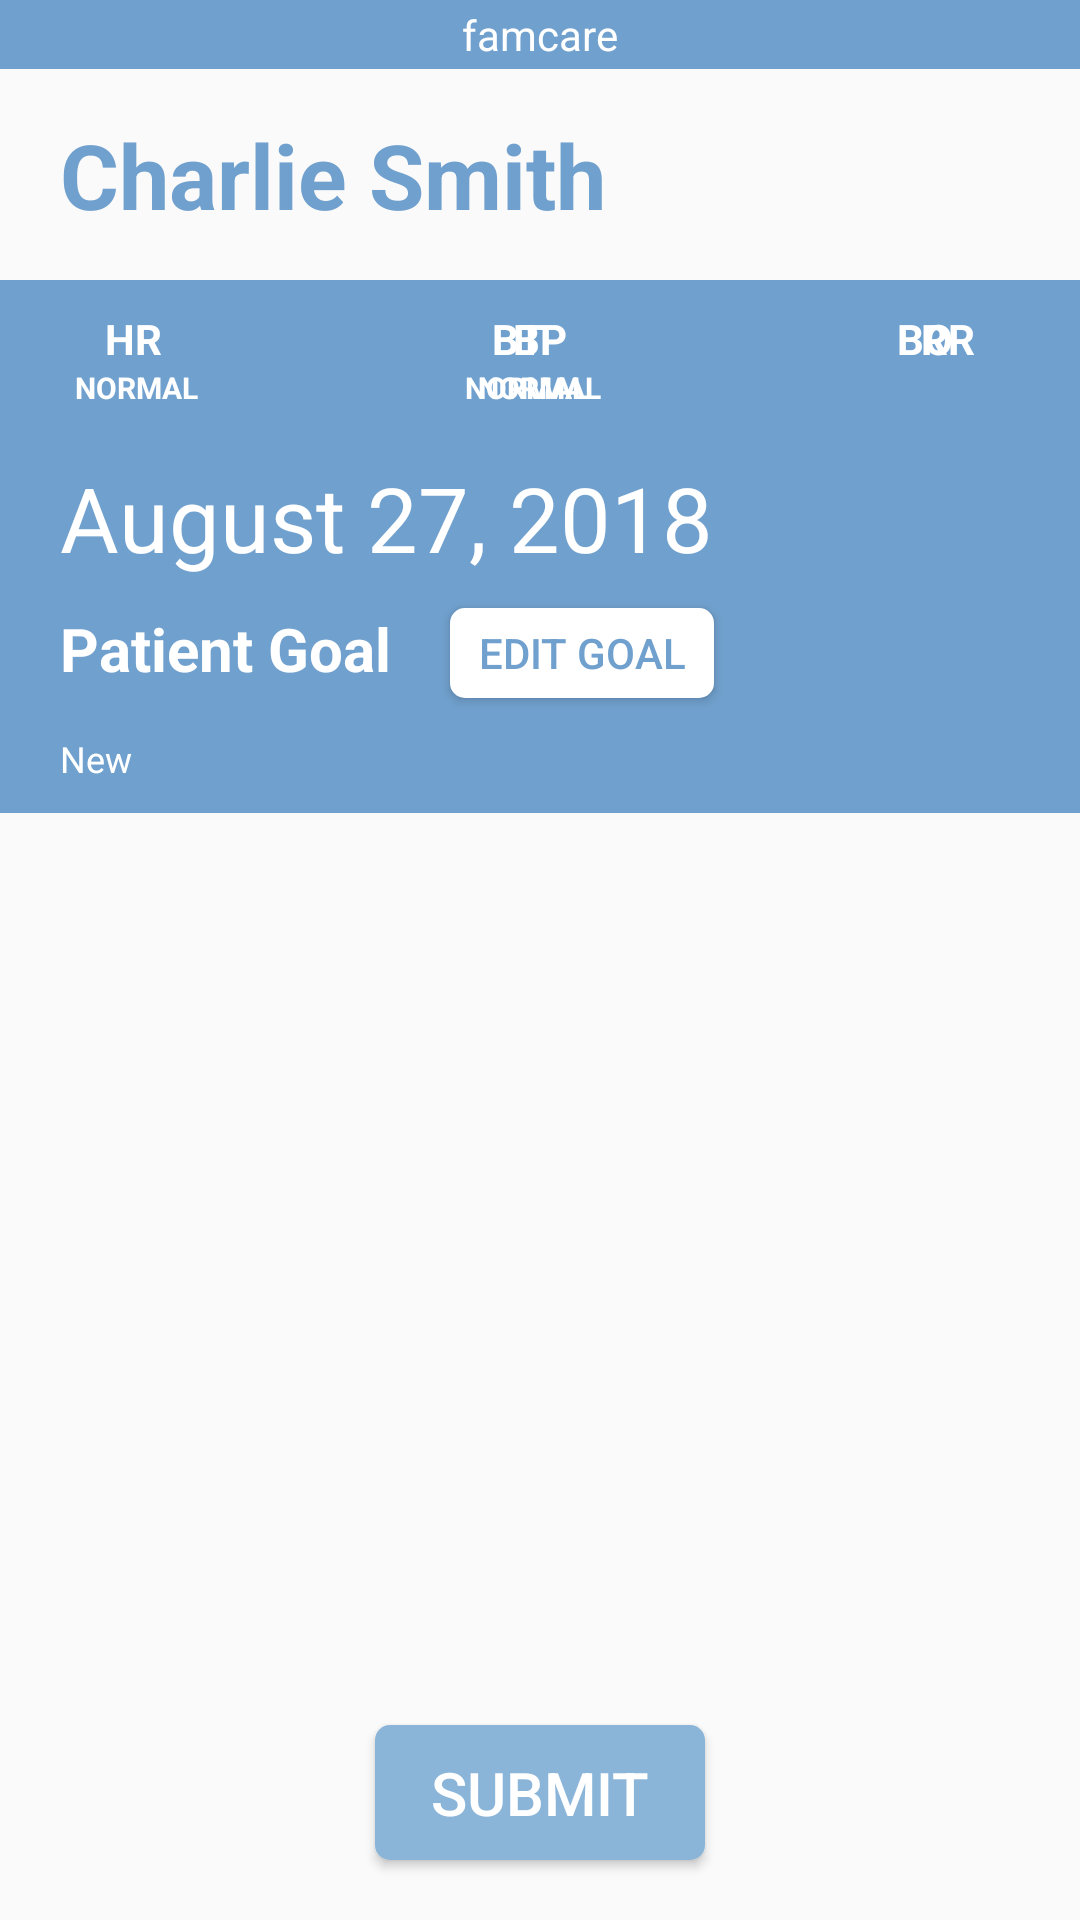

This screen was rendered from an Android layout file. Write that file and the resources it references.
<!-- AndroidManifest.xml: application theme FamCareTheme -->
<!-- res/layout/activity_update_vitals.xml -->
<?xml version="1.0" encoding="utf-8"?>
<RelativeLayout xmlns:android="http://schemas.android.com/apk/res/android"
    xmlns:app="http://schemas.android.com/apk/res-auto"
    xmlns:tools="http://schemas.android.com/tools"
    android:layout_width="match_parent"
    android:layout_height="match_parent"
    tools:context=".UpdateVitals">

    <include layout="@layout/top_bar" />

    
        
        
        
        
        
        
        
        

    <TextView
        android:id="@+id/patName"
        android:layout_width="wrap_content"
        android:layout_height="wrap_content"
        android:layout_below="@id/topBar"
        android:layout_marginLeft="20dp"
        android:layout_marginTop="15dp"
        android:textStyle="bold"
        android:textSize="30sp"
        android:textColor="@color/barColor"
        android:text="Charlie Smith" />

    <RelativeLayout
        android:layout_width="match_parent"
        android:layout_height="wrap_content"
        android:id="@+id/summary"
        android:layout_below="@id/patName"
        android:layout_marginTop="15dp"
        android:paddingVertical="10dp"
        android:background="@color/barColor">

        <TextView
            android:id="@+id/sum_HR"
            android:layout_width="wrap_content"
            android:layout_height="wrap_content"
            android:textColor="@color/white"
            android:textStyle="bold"
            android:layout_marginLeft="35dp"
            android:text="HR" />

        <TextView
            android:id="@+id/sum_BT"
            android:layout_width="wrap_content"
            android:layout_height="wrap_content"
            android:layout_toRightOf="@id/sum_HR"
            android:textColor="@color/white"
            android:textStyle="bold"
            android:layout_marginLeft="110dp"
            android:text="BT" />

        <TextView
            android:id="@+id/sum_BP"
            android:layout_width="wrap_content"
            android:layout_height="wrap_content"
            android:layout_centerHorizontal="true"
            android:textColor="@color/white"
            android:textStyle="bold"
            android:text="BP" />

        <TextView
            android:id="@+id/sum_BO"
            android:layout_width="wrap_content"
            android:layout_height="wrap_content"
            android:layout_toRightOf="@id/sum_BP"
            android:textColor="@color/white"
            android:textStyle="bold"
            android:layout_marginLeft="110dp"
            android:text="BO" />

        <TextView
            android:id="@+id/sum_RR"
            android:layout_width="wrap_content"
            android:layout_height="wrap_content"
            android:layout_alignParentRight="true"
            android:textColor="@color/white"
            android:textStyle="bold"
            android:layout_marginRight="35dp"
            android:text="RR" />

        <TextView
            android:id="@+id/hr_val"
            android:layout_width="wrap_content"
            android:layout_height="wrap_content"
            android:layout_below="@id/sum_HR"
            android:layout_marginLeft="25dp"
            android:textColor="@color/white"
            android:textStyle="bold"
            android:textSize="10sp"
            android:text="NORMAL" />

        <TextView
            android:id="@+id/bt_val"
            android:layout_width="wrap_content"
            android:layout_height="wrap_content"
            android:layout_below="@id/sum_BT"
            android:textColor="@color/white"
            android:layout_marginLeft="155dp"
            android:textStyle="bold"
            android:textSize="10sp"
            android:text="NORMAL" />

        <TextView
            android:id="@+id/bp_val"
            android:layout_width="wrap_content"
            android:layout_height="wrap_content"
            android:layout_below="@id/sum_BP"
            android:layout_centerHorizontal="true"
            android:textColor="@color/white"
            android:textStyle="bold"
            android:textSize="10sp"
            android:text="NORMAL" />

        <TextView
            android:id="@+id/bo_val"
            android:layout_width="wrap_content"
            android:layout_height="wrap_content"
            android:layout_below="@id/sum_BO"
            android:layout_marginLeft="415dp"
            android:textColor="@color/white"
            android:textStyle="bold"
            android:textSize="10sp"
            android:text="NORMAL" />

        <TextView
            android:id="@+id/rr_val"
            android:layout_width="wrap_content"
            android:layout_height="wrap_content"
            android:layout_below="@id/sum_RR"
            android:layout_marginLeft="540dp"
            android:textColor="@color/white"
            android:textStyle="bold"
            android:textSize="10sp"
            android:text="NORMAL" />

        <TextView
            android:id="@+id/day_month"
            android:layout_width="wrap_content"
            android:layout_height="wrap_content"
            android:layout_below="@id/sum_HR"
            android:layout_marginTop="30dp"
            android:layout_marginLeft="20dp"
            android:textColor="@color/white"
            android:textSize="30sp"
            android:text="August 27, 2018" />

        <TextView
            android:id="@+id/goal_label"
            android:layout_width="wrap_content"
            android:layout_height="wrap_content"
            android:layout_below="@id/day_month"
            android:textStyle="bold"
            android:textColor="@color/white"
            android:textSize="20sp"
            android:layout_marginLeft="20dp"
            android:layout_marginTop="10dp"
            android:text="Patient Goal" />

        <Button
            android:id="@+id/edit_goal_btn"
            android:layout_width="wrap_content"
            android:layout_height="30dp"
            android:layout_below="@id/day_month"
            android:layout_marginLeft="150dp"
            android:layout_marginTop="10dp"
            android:background="@drawable/roundedrec"
            android:backgroundTint="@color/white"
            android:text="Edit Goal"
            android:textColor="@color/barColor" />

        <TextView
            android:id="@+id/goal_txt"
            android:layout_width="wrap_content"
            android:layout_height="wrap_content"
            android:layout_below="@id/goal_label"
            android:layout_marginTop="15dp"
            android:layout_marginLeft="20dp"
            android:textSize="12sp"
            android:textColor="@color/white"
            android:text="New" />
    </RelativeLayout>

    <android.support.v7.widget.RecyclerView
        android:id="@+id/input_area"
        android:layout_width="match_parent"
        android:layout_height="wrap_content"
        android:layout_above="@id/submitBtn"
        android:layout_marginBottom="20dp"
        android:layout_below="@id/summary" />

    <Button
        android:id="@+id/submitBtn"
        android:layout_width="110dp"
        android:layout_height="45dp"
        android:layout_alignParentBottom="true"
        android:layout_centerHorizontal="true"
        android:layout_marginBottom="20dp"
        android:background="@drawable/roundedrec"
        android:backgroundTint="@color/btnColor"
        android:text="submit"
        android:textSize="20sp"
        android:textColor="@color/white" />

</RelativeLayout>
<!-- res/layout/top_bar.xml (included above) -->
<?xml version="1.0" encoding="utf-8"?>
<RelativeLayout xmlns:android="http://schemas.android.com/apk/res/android"
    android:layout_width="match_parent"
    android:layout_height="wrap_content"
    xmlns:app="http://schemas.android.com/apk/res-auto"
    android:paddingVertical="2dp"
    android:id="@+id/topBar"
    android:background="@color/barColor">

    <ImageView
        android:id="@+id/backBtn_patientMain"
        android:layout_width="wrap_content"
        android:layout_height="wrap_content"
        android:layout_alignParentStart="true"
        android:layout_marginLeft="2dp"
        android:layout_weight="1"
        app:srcCompat="@drawable/backbtn" />

    <TextView
        android:id="@+id/title_patientMain"
        android:layout_width="wrap_content"
        android:layout_height="wrap_content"
        android:layout_centerHorizontal="true"
        android:layout_centerVertical="true"
        android:textColor="@color/white"
        android:text="famcare"/>

    <ImageView
        android:id="@+id/optionBtn_patientMain"
        android:layout_width="wrap_content"
        android:layout_height="wrap_content"
        android:layout_alignParentEnd="true"
        android:layout_marginRight="10dp"
        app:srcCompat="@drawable/optionbtn" />

</RelativeLayout>
<!-- resources referenced by this layout -->
<resources>
  <color name="barColor">#70a0cd</color>
  <color name="btnColor">#8ab5d9</color>
  <color name="white">#FFF</color>
  <!-- drawable roundedrec (drawable) -->
  <?xml version="1.0" encoding="utf-8"?>
  <shape xmlns:android="http://schemas.android.com/apk/res/android"
      android:shape="rectangle"
      android:tint="@color/btnColor">
      <solid android:color="@color/btnColor"/>
      <size android:height="10dp"
          android:width="10dp"/>
      <corners android:radius="5dp"></corners>
  </shape>
  <style name="FamCareTheme" parent="Theme.AppCompat.Light.NoActionBar">
          <item name="android:statusBarColor">@color/black</item>
      </style>
  <color name="black">#000</color>
</resources>
